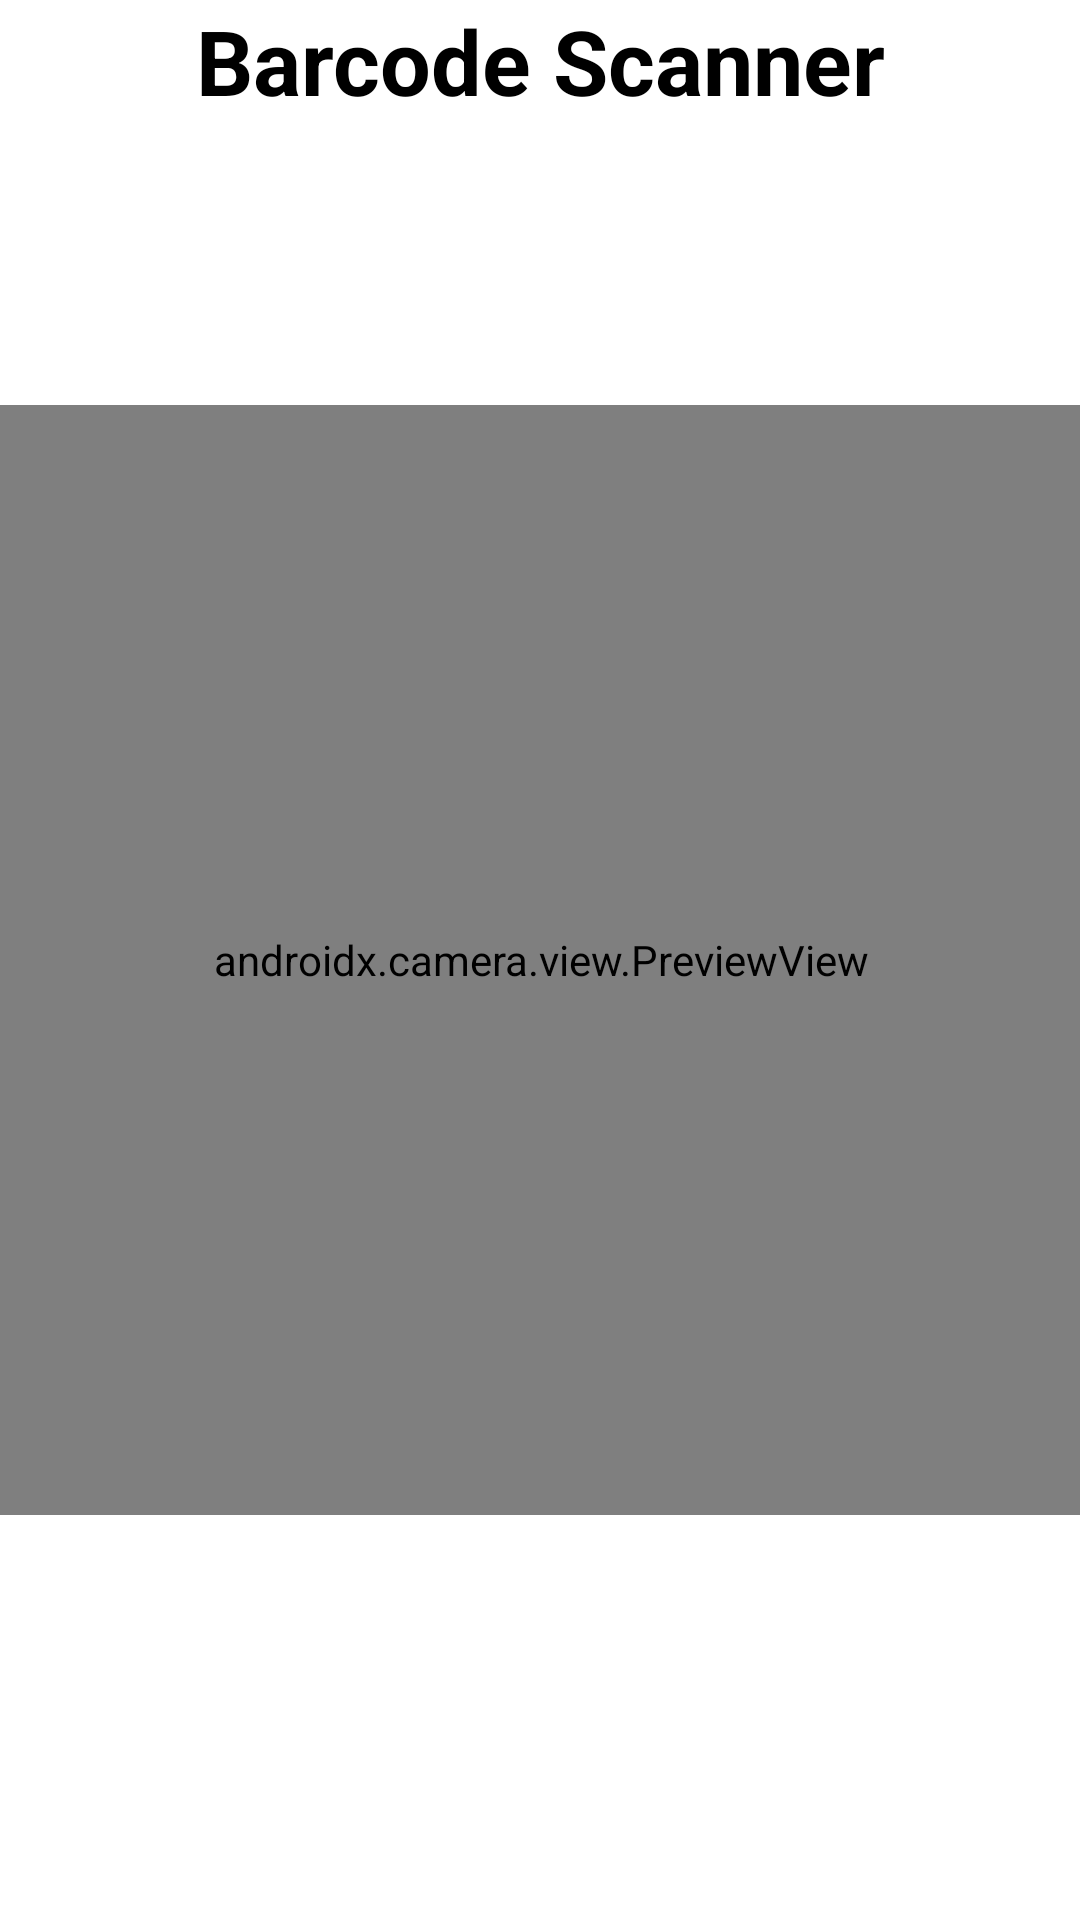

Write the Android layout XML for this screen, with the resource values it uses.
<!-- AndroidManifest.xml: application theme Theme.Translyze -->
<!-- res/layout/fragment_barcode_scanner.xml -->
<?xml version="1.0" encoding="utf-8"?>
<androidx.constraintlayout.widget.ConstraintLayout xmlns:android="http://schemas.android.com/apk/res/android"
    xmlns:app="http://schemas.android.com/apk/res-auto"
    xmlns:tools="http://schemas.android.com/tools"
    android:id="@+id/main"
    android:layout_width="match_parent"
    android:layout_height="match_parent"
    android:gravity="center_horizontal"
    android:background="#ffffff"
    android:orientation="vertical">

    <TextView
        android:id="@+id/textView"
        android:layout_width="match_parent"
        android:layout_height="50dp"
        android:gravity="center_horizontal"
        android:text="Barcode Scanner"
        android:textColor="#000000"
        android:textSize="30sp"
        android:textStyle="bold"
        app:layout_constraintEnd_toEndOf="parent"
        app:layout_constraintStart_toStartOf="parent"
        app:layout_constraintTop_toTopOf="parent" />

    <androidx.camera.view.PreviewView
        android:id="@+id/previewView"
        android:layout_width="370dp"
        android:layout_height="370dp"
        app:layout_constraintBottom_toBottomOf="parent"
        app:layout_constraintEnd_toEndOf="parent"
        app:layout_constraintHorizontal_bias="0.5"
        app:layout_constraintStart_toStartOf="parent"
        app:layout_constraintTop_toTopOf="parent"
        app:layout_constraintVertical_bias="0.5" />

    <TextView
        android:id="@+id/resultTextView"
        android:layout_width="match_parent"
        android:layout_height="wrap_content"
        android:gravity="center"
        android:padding="16dp"
        android:textSize="18sp"
        app:layout_constraintBottom_toBottomOf="parent"
        app:layout_constraintEnd_toEndOf="parent"
        app:layout_constraintHorizontal_bias="0.5"
        app:layout_constraintStart_toStartOf="parent" />
</androidx.constraintlayout.widget.ConstraintLayout>
<!-- resources referenced by this layout -->
<resources>
  <style name="Theme.Translyze" parent="Base.Theme.Translyze" />
  <style name="Base.Theme.Translyze" parent="Theme.Material3.DayNight.NoActionBar">
          
          
      </style>
</resources>
